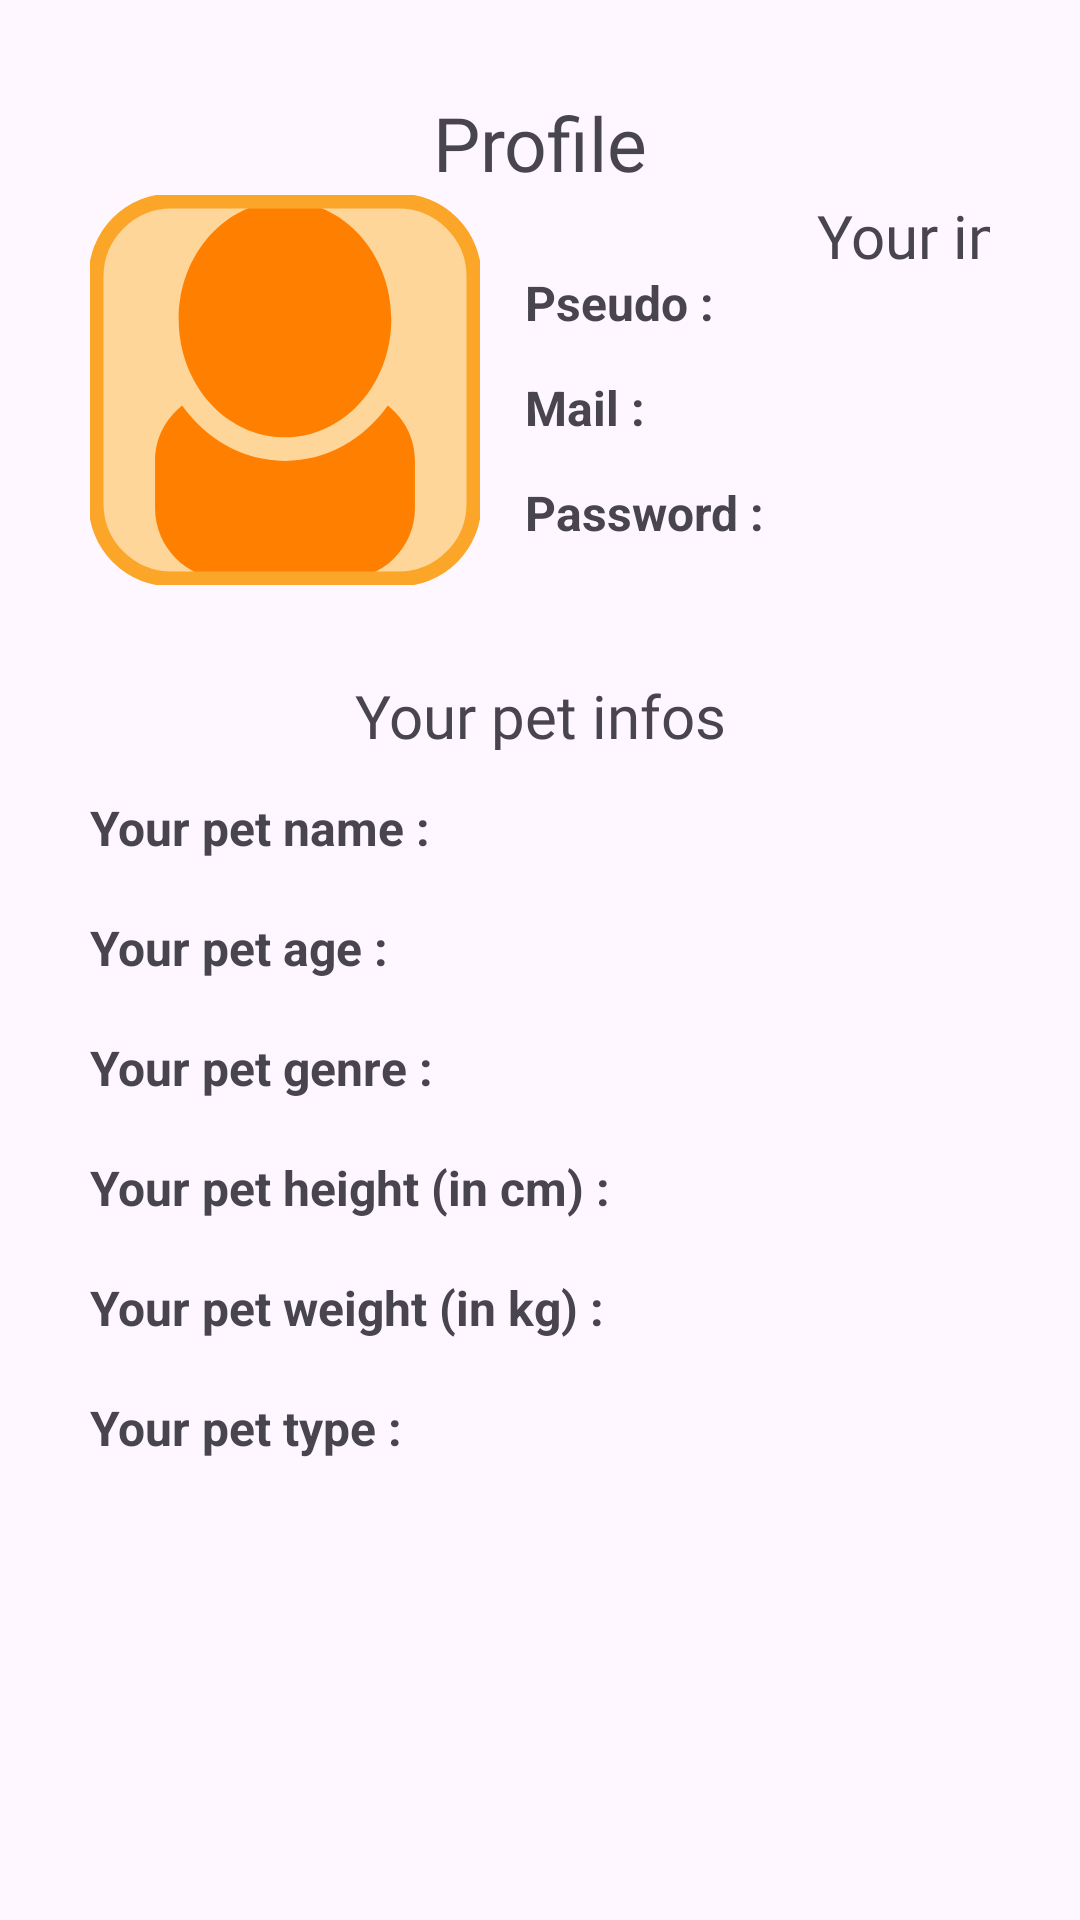

Reconstruct the res/layout file that produces this screen, plus the resources it refers to.
<!-- AndroidManifest.xml: application theme Theme.HealthyPet -->
<!-- res/layout/fragment_p_r_o_f_i_l_e.xml -->
<?xml version="1.0" encoding="utf-8"?>
<FrameLayout xmlns:android="http://schemas.android.com/apk/res/android"
    xmlns:tools="http://schemas.android.com/tools"
    android:layout_width="match_parent"
    android:layout_height="match_parent"
    xmlns:app="http://schemas.android.com/apk/res-auto"
    tools:context=".FragmentPROFILE">

    

    
    <LinearLayout
        android:layout_width="match_parent"
        android:layout_height="match_parent"
        android:orientation="vertical"
        android:padding="30dp">

        
        <TextView
            android:layout_width="match_parent"
            android:layout_height="35dp"
            android:text="Profile"
            android:textSize="25sp"
            android:fontFamily="@font/chewy"
            android:gravity="center"/>

        
        <LinearLayout
            android:layout_width="match_parent"
            android:layout_height="match_parent"
            android:orientation="vertical">


            

            <LinearLayout
                android:layout_width="match_parent"
                android:layout_height="130dp"
                android:layout_marginBottom="15dp">



                
                <com.google.android.material.imageview.ShapeableImageView
                    android:id="@+id/profilePicw"
                    android:background="@color/clearOrange"
                    app:shapeAppearanceOverlay="@style/circular"
                    app:strokeWidth="5dp"
                    app:strokeColor="@color/orangeProgressBar"
                    android:layout_width="130dp"
                    android:layout_height="130dp"
                    android:padding="2dp"
                    android:src="@drawable/user"

                    />

                <com.google.android.material.floatingactionbutton.FloatingActionButton
                    android:id="@+id/floatingActionButton"
                    android:layout_width="wrap_content"
                    android:layout_height="wrap_content"
                    android:layout_weight="1"
                    android:clickable="true"
                    android:src="@drawable/camera" />


                
                <LinearLayout
                    android:layout_width="match_parent"
                    android:layout_height="130dp"
                    android:orientation="vertical"
                    android:layout_marginStart="15dp">

                    
                    <TextView
                        android:layout_width="match_parent"
                        android:layout_height="25dp"
                        android:text="Your infos"
                        android:textSize="20sp"
                        android:fontFamily="@font/chewy"
                        android:gravity="center"/>

                    
                    <LinearLayout
                        android:layout_width="match_parent"
                        android:layout_height="match_parent"
                        android:orientation="vertical">

                        <TextView
                            android:layout_width="match_parent"
                            android:layout_height="25dp"
                            android:layout_marginBottom="10dp"
                            android:gravity="start"
                            android:text="Pseudo :"
                            android:textSize="16sp"
                            android:textStyle="bold" />

                        <TextView
                            android:layout_width="match_parent"
                            android:layout_height="25dp"
                            android:layout_marginBottom="10dp"
                            android:gravity="start"
                            android:text="Mail :"
                            android:textSize="16sp"
                            android:textStyle="bold" />


                        <TextView
                            android:layout_width="match_parent"
                            android:layout_height="25dp"
                            android:layout_marginBottom="10dp"
                            android:gravity="start"
                            android:text="Password :"
                            android:textSize="16sp"
                            android:textStyle="bold" />
                    </LinearLayout>
                </LinearLayout>


            </LinearLayout>



            
            <LinearLayout
                android:layout_width="match_parent"
                android:layout_height="match_parent"
                android:orientation="vertical">


                <TextView
                    android:layout_width="match_parent"
                    android:layout_height="25dp"
                    android:text="Your pet infos"
                    android:textSize="20sp"
                    android:fontFamily="@font/chewy"
                    android:gravity="center"
                    android:layout_marginTop="15dp"
                    android:layout_marginBottom="15dp"

                    />

                <TextView
                    android:id="@+id/txtpetName"
                    android:layout_width="match_parent"
                    android:layout_height="25dp"
                    android:layout_marginBottom="15dp"
                    android:gravity="start"
                    android:text="Your pet name : "
                    android:textSize="16sp"
                    android:textStyle="bold" />


                <TextView
                    android:id="@+id/txtpetAge"
                    android:layout_width="match_parent"
                    android:layout_height="25dp"
                    android:layout_marginBottom="15dp"
                    android:gravity="start"
                    android:text="Your pet age : "
                    android:textSize="16sp"
                    android:textStyle="bold" />


                <TextView
                    android:id="@+id/txtpetGenre"
                    android:layout_width="match_parent"
                    android:layout_height="25dp"
                    android:layout_marginBottom="15dp"
                    android:gravity="start"
                    android:text="Your pet genre : "
                    android:textSize="16sp"
                    android:textStyle="bold" />


                <TextView
                    android:id="@+id/txtpetHeight"
                    android:layout_width="match_parent"
                    android:layout_height="25dp"
                    android:layout_marginBottom="15dp"
                    android:gravity="start"
                    android:text="Your pet height (in cm) : "
                    android:textSize="16sp"
                    android:textStyle="bold" />


                <TextView
                    android:id="@+id/txtpetWeight"
                    android:layout_width="match_parent"
                    android:layout_height="25dp"
                    android:layout_marginBottom="15dp"
                    android:gravity="start"
                    android:text="Your pet weight (in kg) : "
                    android:textSize="16sp"
                    android:textStyle="bold" />


                <TextView
                    android:id="@+id/txtpetType"
                    android:layout_width="match_parent"
                    android:layout_height="25dp"
                    android:layout_marginBottom="20dp"
                    android:gravity="start"
                    android:text="Your pet type : "
                    android:textSize="16sp"
                    android:textStyle="bold" />

                <ImageView
                    android:id="@+id/imagePetType"
                    android:layout_width="140dp"
                    android:layout_height="150dp"
                    android:background="@drawable/dog"
                    android:layout_gravity="center"/>


            </LinearLayout>


        </LinearLayout>



    </LinearLayout>

</FrameLayout>
<!-- resources referenced by this layout -->
<resources>
  <color name="clearOrange">#ffd699</color>
  <color name="orangeProgressBar">#fca629</color>
  <!-- drawable user (drawable) -->
  <vector xmlns:android="http://schemas.android.com/apk/res/android"
      android:width="75dp"
      android:height="75dp"
      android:viewportWidth="32"
      android:viewportHeight="32">
    <path
        android:pathData="M16,20C20.971,20 25,15.522 25,10C25,4.478 20.971,0 16,0C11.029,0 7,4.478 7,10C7,15.522 11.029,20 16,20L16,20ZM24.703,17.319C22.691,20.161 19.546,22 16,22C12.454,22 9.309,20.161 7.297,17.319C5.904,18.411 5,20.091 5,22L5,26C5,29.313 7.687,32 11,32L21,32C24.313,32 27,29.313 27,26L27,22C27,20.091 26.096,18.411 24.703,17.319L24.703,17.319Z"
        android:strokeWidth="1"
        android:fillColor="#ff8000"
        android:fillType="evenOdd"
        android:strokeColor="#00000000"/>
  </vector>
  <style name="circular">
          <item name="cornerSize">20%</item>
      </style>
  <style name="Theme.HealthyPet" parent="Base.Theme.HealthyPet" />
  <style name="Base.Theme.HealthyPet" parent="Theme.Material3.DayNight.NoActionBar">
          
          
      </style>
</resources>
